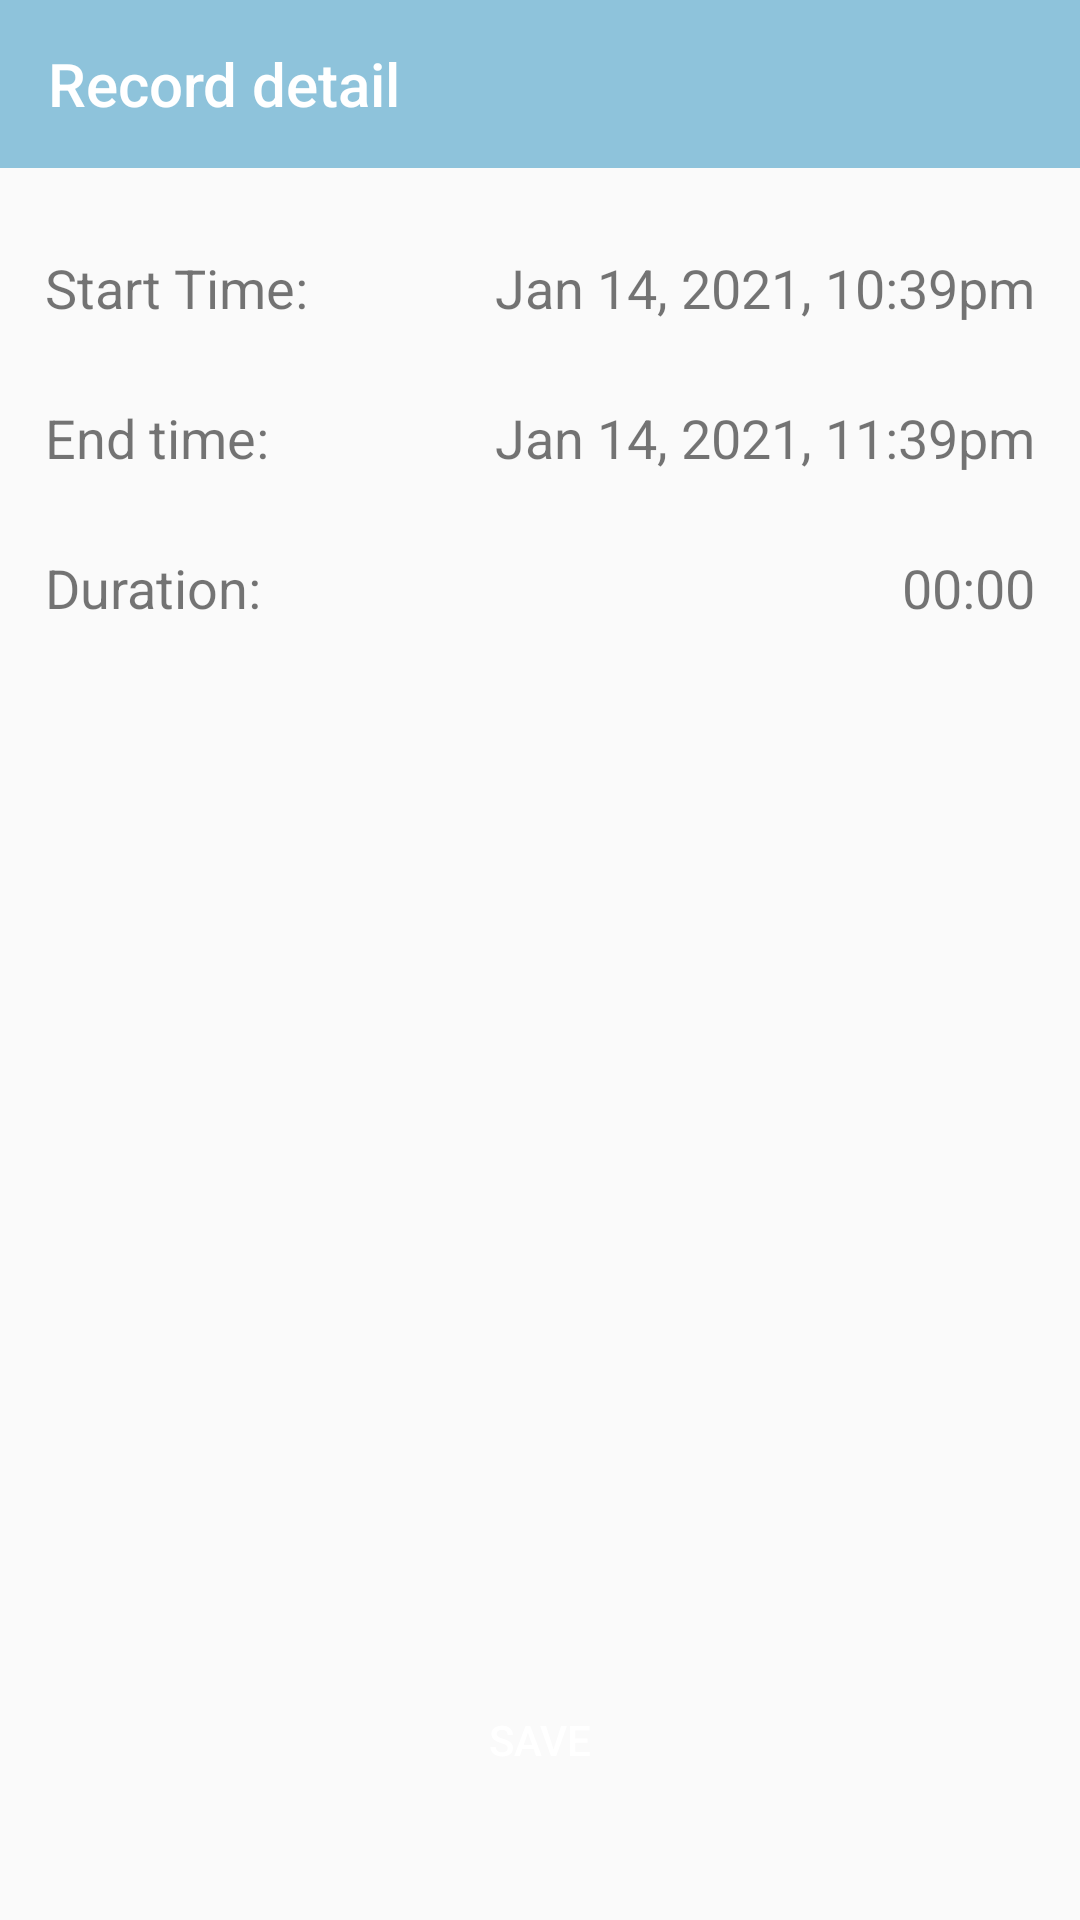

Here is an Android app screen rendered from its layout file. Give the layout XML and the strings, colors and styles it references.
<!-- AndroidManifest.xml: application theme AppTheme -->
<!-- res/layout/activity_record_detail.xml -->
<?xml version="1.0" encoding="utf-8"?>
<LinearLayout xmlns:android="http://schemas.android.com/apk/res/android"
    xmlns:app="http://schemas.android.com/apk/res-auto"
    android:orientation="vertical" android:layout_width="match_parent"
    android:layout_height="match_parent">

    <androidx.appcompat.widget.Toolbar
        android:id="@+id/record_detail_bar"
        android:layout_width="match_parent"
        android:layout_height="?attr/actionBarSize"
        android:background="@color/appcolor"
        app:popupTheme="@style/AppTheme.PopupOverlay"
        app:title="@string/record_detail"
        app:titleTextColor="@color/colorWhiteBackground"
        android:theme="@style/ToolbarColoredBackArrow"/>

    <LinearLayout
        android:layout_width="match_parent"
        android:layout_height="match_parent"
        android:layout_margin="15dp"
        android:layout_weight="1"
        android:orientation="vertical">

        <RelativeLayout
            android:layout_width="match_parent"
            android:layout_height="50dp">

            <TextView
                android:id="@+id/start_time_cap"
                android:layout_width="wrap_content"
                android:layout_height="wrap_content"
                android:layout_alignParentLeft="true"
                android:layout_centerVertical="true"
                android:text="@string/start_time"
                android:textSize="18sp" />

            <TextView
                android:id="@+id/record_detail_start_date"
                android:layout_width="wrap_content"
                android:layout_height="wrap_content"
                android:layout_alignParentRight="true"
                android:layout_centerInParent="true"
                android:ems="10"
                android:gravity="end"
                android:text="@string/dummy_start_time"
                android:textSize="18sp" />

        </RelativeLayout>

        <RelativeLayout
            android:layout_width="match_parent"
            android:layout_height="50dp">

            <TextView
                android:id="@+id/end_time_cap"
                android:layout_width="wrap_content"
                android:layout_height="wrap_content"
                android:layout_alignParentLeft="true"
                android:layout_centerVertical="true"
                android:text="@string/end_time"
                android:textSize="18sp" />

            <TextView
                android:id="@+id/record_detail_end_date"
                android:layout_width="wrap_content"
                android:layout_height="wrap_content"
                android:layout_alignParentRight="true"
                android:layout_centerVertical="true"
                android:ems="10"
                android:gravity="end"
                android:text="@string/dummy_end_time"
                android:textSize="18sp" />

        </RelativeLayout>

        <RelativeLayout
            android:layout_width="match_parent"
            android:layout_height="50dp">

            <TextView
                android:id="@+id/duration_cap"
                android:layout_width="wrap_content"
                android:layout_height="wrap_content"
                android:layout_alignParentLeft="true"
                android:layout_centerVertical="true"
                android:text="@string/duration"
                android:textSize="18sp" />

            <TextView
                android:id="@+id/record_detail_duration"
                android:layout_width="wrap_content"
                android:layout_height="wrap_content"
                android:layout_alignParentRight="true"
                android:layout_centerVertical="true"
                android:gravity="end"
                android:text="00:00"
                android:textSize="18sp" />

        </RelativeLayout>

        <RelativeLayout
            android:id="@+id/noteContainer"
            android:layout_width="match_parent"
            android:layout_height="223dp"
            android:layout_below="@id/relLayout1"
            android:layout_marginTop="15dp"
            android:visibility="invisible">

            <TextView
                android:id="@+id/exe_note_txt"
                android:layout_width="wrap_content"
                android:layout_height="wrap_content"
                android:layout_alignParentLeft="true"
                android:layout_alignParentTop="true"
                android:layout_centerVertical="true"
                android:text="You did: "
                android:textSize="18sp" />

            <TextView
                android:id="@+id/exe_note"
                android:layout_width="wrap_content"
                android:layout_height="wrap_content"
                android:layout_below="@id/exe_note_txt"
                android:ems="10"
                android:text="Running"
                android:textSize="18sp" />

            <Button
                android:id="@+id/editButton"
                android:layout_width="139dp"
                android:layout_height="28dp"
                android:layout_below="@id/exe_note_txt"
                android:layout_alignLeft="@id/exe_note"
                android:layout_marginLeft="243dp"
                android:layout_toRightOf="@+id/exe_note"
                android:background="@drawable/custom_button"
                android:text="Edit Note"
                android:textColor="@color/colorWhiteBackground" />

            <EditText
                android:id="@+id/new_note"
                android:layout_width="match_parent"
                android:layout_height="140dp"
                android:layout_below="@id/exe_note"
                android:layout_marginTop="13dp"
                android:ems="10"
                android:hint="Enter new note here, then click save"
                android:gravity="top"
                android:textSize="18sp" />
        </RelativeLayout>

    </LinearLayout>


    







    <LinearLayout
        android:layout_width="match_parent"
        android:layout_height="wrap_content"
        android:layout_margin="15dp"
        android:layout_marginBottom="20dp"
        android:layout_weight="0"
        android:orientation="vertical">

        <Button
            android:id="@+id/record_detail_save_btn"
            style="@style/Widget.AppCompat.Button.Colored"
            android:layout_width="match_parent"
            android:layout_height="50dp"
            android:layout_marginBottom="20dp"
            android:background="@drawable/custom_button"
            android:text="@string/save"/>
    </LinearLayout>


</LinearLayout>
<!-- resources referenced by this layout -->
<resources>
  <color name="appcolor">#8EC3DB</color>
  <color name="colorWhiteBackground">#fff</color>
  <!-- drawable custom_button (drawable) -->
  <?xml version="1.0" encoding="utf-8"?>
  <shape xmlns:android="http://schemas.android.com/apk/res/android" android:shape="rectangle">
      <solid android:color="@color/primary" />
      <corners android:radius="5dp"/>
  </shape>
  <string name="dummy_end_time">Jan 14, 2021, 11:39pm</string>
  <string name="dummy_start_time">Jan 14, 2021, 10:39pm</string>
  <string name="duration">Duration:</string>
  <string name="end_time">End time:</string>
  <string name="record_detail">Record detail</string>
  <string name="save">Save</string>
  <string name="start_time">Start Time:</string>
  <style name="AppTheme.PopupOverlay" parent="ThemeOverlay.AppCompat.Light" />
  <style name="ToolbarColoredBackArrow" parent="AppTheme">
          <item name="android:textColorSecondary">@color/colorWhiteBackground</item>
      </style>
  <style name="AppTheme" parent="@style/Theme.AppCompat.Light.NoActionBar">
          
          <item name="colorPrimary">#DD0096</item>
          <item name="colorPrimaryDark">#8BC34A</item>
          <item name="colorAccent">#ffa38f</item>
  
      </style>
</resources>
